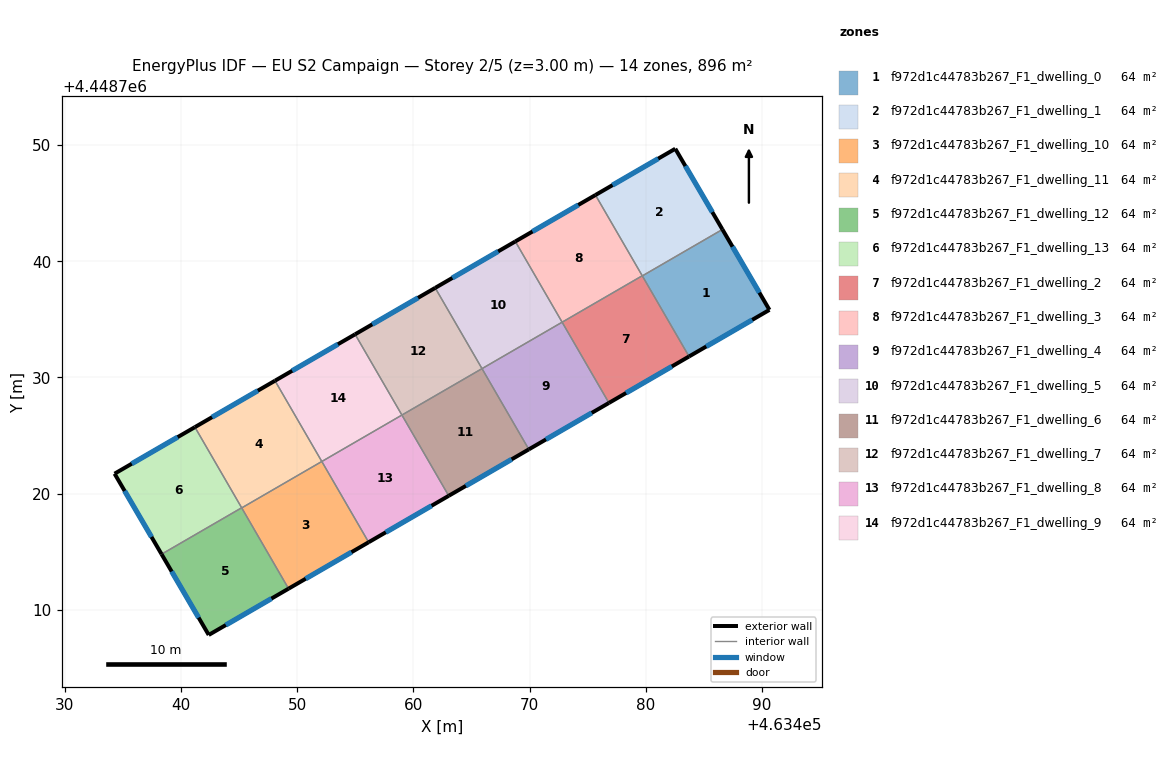
=== STOREY PLAN SPEC (per zone: floor XY polygon, exterior-wall plan segments, windows/doors) ===
zone 1: f972d1c44783b267_F1_dwelling_0  (64.0 m²)
  floor: (463486.59, 4448742.74) (463490.64, 4448735.82) (463483.72, 4448731.81) (463479.70, 4448738.74)
  exterior wall: (463490.64, 4448735.82) – (463486.59, 4448742.74)  [8.0 m]
    window: (463489.77, 4448737.30) – (463487.46, 4448741.26)  [7.9 m²]
  exterior wall: (463483.72, 4448731.81) – (463490.64, 4448735.82)  [8.0 m]
    window: (463485.20, 4448732.67) – (463489.16, 4448734.96)  [7.8 m²]
  interior walls: 2
zone 2: f972d1c44783b267_F1_dwelling_1  (64.0 m²)
  floor: (463482.53, 4448749.69) (463486.59, 4448742.74) (463479.70, 4448738.74) (463475.66, 4448745.70)
  exterior wall: (463486.59, 4448742.74) – (463482.53, 4448749.69)  [8.0 m]
    window: (463485.72, 4448744.23) – (463483.40, 4448748.20)  [7.9 m²]
  exterior wall: (463482.53, 4448749.69) – (463475.66, 4448745.70)  [7.9 m]
    window: (463481.06, 4448748.83) – (463477.13, 4448746.56)  [7.8 m²]
  interior walls: 3
zone 3: f972d1c44783b267_F1_dwelling_10  (64.0 m²)
  floor: (463452.11, 4448722.77) (463456.14, 4448715.82) (463449.25, 4448711.82) (463445.22, 4448718.77)
  exterior wall: (463449.25, 4448711.82) – (463456.14, 4448715.82)  [8.0 m]
    window: (463450.72, 4448712.68) – (463454.66, 4448714.96)  [7.8 m²]
  interior walls: 3
zone 4: f972d1c44783b267_F1_dwelling_11  (64.0 m²)
  floor: (463448.08, 4448729.72) (463452.11, 4448722.77) (463445.22, 4448718.77) (463441.18, 4448725.72)
  exterior wall: (463448.08, 4448729.72) – (463441.18, 4448725.72)  [8.0 m]
    window: (463446.60, 4448728.86) – (463442.66, 4448726.58)  [7.8 m²]
  interior walls: 4
zone 5: f972d1c44783b267_F1_dwelling_12  (64.0 m²)
  floor: (463445.21, 4448718.78) (463449.25, 4448711.82) (463442.37, 4448707.84) (463438.32, 4448714.79)
  exterior wall: (463442.37, 4448707.84) – (463449.25, 4448711.82)  [7.9 m]
    window: (463443.85, 4448708.69) – (463447.77, 4448710.97)  [7.8 m²]
  exterior wall: (463438.32, 4448714.79) – (463442.37, 4448707.84)  [8.0 m]
    window: (463439.18, 4448713.30) – (463441.50, 4448709.32)  [7.9 m²]
  interior walls: 3
zone 6: f972d1c44783b267_F1_dwelling_13  (64.0 m²)
  floor: (463441.18, 4448725.72) (463445.21, 4448718.78) (463438.32, 4448714.79) (463434.27, 4448721.72)
  exterior wall: (463434.27, 4448721.72) – (463438.32, 4448714.79)  [8.0 m]
    window: (463435.14, 4448720.23) – (463437.45, 4448716.27)  [7.9 m²]
  exterior wall: (463441.18, 4448725.72) – (463434.27, 4448721.72)  [8.0 m]
    window: (463439.70, 4448724.87) – (463435.75, 4448722.58)  [7.8 m²]
  interior walls: 2
zone 7: f972d1c44783b267_F1_dwelling_2  (64.0 m²)
  floor: (463479.69, 4448738.75) (463483.72, 4448731.81) (463476.82, 4448727.81) (463472.79, 4448734.76)
  exterior wall: (463476.82, 4448727.81) – (463483.72, 4448731.81)  [8.0 m]
    window: (463478.30, 4448728.66) – (463482.24, 4448730.95)  [7.8 m²]
  interior walls: 4
zone 8: f972d1c44783b267_F1_dwelling_3  (64.0 m²)
  floor: (463475.66, 4448745.70) (463479.69, 4448738.75) (463472.79, 4448734.76) (463468.77, 4448741.71)
  exterior wall: (463475.66, 4448745.70) – (463468.77, 4448741.71)  [8.0 m]
    window: (463474.18, 4448744.85) – (463470.24, 4448742.56)  [7.8 m²]
  interior walls: 3
zone 9: f972d1c44783b267_F1_dwelling_4  (64.0 m²)
  floor: (463472.79, 4448734.76) (463476.82, 4448727.81) (463469.93, 4448723.81) (463465.90, 4448730.76)
  exterior wall: (463469.93, 4448723.81) – (463476.82, 4448727.81)  [8.0 m]
    window: (463471.40, 4448724.67) – (463475.35, 4448726.95)  [7.8 m²]
  interior walls: 3
zone 10: f972d1c44783b267_F1_dwelling_5  (64.0 m²)
  floor: (463468.77, 4448741.71) (463472.79, 4448734.76) (463465.90, 4448730.76) (463461.87, 4448737.71)
  exterior wall: (463468.77, 4448741.71) – (463461.87, 4448737.71)  [8.0 m]
    window: (463467.29, 4448740.85) – (463463.35, 4448738.57)  [7.8 m²]
  interior walls: 3
zone 11: f972d1c44783b267_F1_dwelling_6  (64.0 m²)
  floor: (463465.90, 4448730.76) (463469.93, 4448723.81) (463463.03, 4448719.81) (463459.00, 4448726.76)
  exterior wall: (463463.03, 4448719.81) – (463469.93, 4448723.81)  [8.0 m]
    window: (463464.51, 4448720.67) – (463468.45, 4448722.95)  [7.8 m²]
  interior walls: 3
zone 12: f972d1c44783b267_F1_dwelling_7  (64.0 m²)
  floor: (463461.87, 4448737.71) (463465.90, 4448730.76) (463459.00, 4448726.76) (463454.97, 4448733.71)
  exterior wall: (463461.87, 4448737.71) – (463454.97, 4448733.71)  [8.0 m]
    window: (463460.39, 4448736.86) – (463456.45, 4448734.57)  [7.8 m²]
  interior walls: 3
zone 13: f972d1c44783b267_F1_dwelling_8  (64.0 m²)
  floor: (463459.00, 4448726.76) (463463.03, 4448719.81) (463456.14, 4448715.82) (463452.11, 4448722.77)
  exterior wall: (463456.14, 4448715.82) – (463463.03, 4448719.81)  [8.0 m]
    window: (463457.62, 4448716.67) – (463461.56, 4448718.96)  [7.8 m²]
  interior walls: 3
zone 14: f972d1c44783b267_F1_dwelling_9  (64.0 m²)
  floor: (463454.97, 4448733.71) (463459.00, 4448726.76) (463452.11, 4448722.77) (463448.08, 4448729.72)
  exterior wall: (463454.97, 4448733.71) – (463448.08, 4448729.72)  [8.0 m]
    window: (463453.50, 4448732.86) – (463449.55, 4448730.57)  [7.8 m²]
  interior walls: 3

=== DERIVED (storey summary) ===
Building: EU S2 Campaign
Storey: 2 of 5  (floor level z = 3.00 m)
Storey gross floor area: 896.4 m²
Zones on this storey: 14
  - f972d1c44783b267_F1_dwelling_0: floor 64.0 m²; exterior wall 16.0 m (48.1 m²); 2 window(s) 15.7 m²; WWR 32.7%
  - f972d1c44783b267_F1_dwelling_1: floor 64.0 m²; exterior wall 16.0 m (48.0 m²); 2 window(s) 15.7 m²; WWR 32.7%
  - f972d1c44783b267_F1_dwelling_10: floor 64.0 m²; exterior wall 8.0 m (23.9 m²); 1 window(s) 7.8 m²; WWR 32.7%
  - f972d1c44783b267_F1_dwelling_11: floor 64.0 m²; exterior wall 8.0 m (23.9 m²); 1 window(s) 7.8 m²; WWR 32.7%
  - f972d1c44783b267_F1_dwelling_12: floor 64.0 m²; exterior wall 16.0 m (48.0 m²); 2 window(s) 15.7 m²; WWR 32.7%
  - f972d1c44783b267_F1_dwelling_13: floor 64.0 m²; exterior wall 16.0 m (48.1 m²); 2 window(s) 15.7 m²; WWR 32.7%
  - f972d1c44783b267_F1_dwelling_2: floor 64.0 m²; exterior wall 8.0 m (23.9 m²); 1 window(s) 7.8 m²; WWR 32.7%
  - f972d1c44783b267_F1_dwelling_3: floor 64.0 m²; exterior wall 8.0 m (23.9 m²); 1 window(s) 7.8 m²; WWR 32.7%
  - f972d1c44783b267_F1_dwelling_4: floor 64.0 m²; exterior wall 8.0 m (23.9 m²); 1 window(s) 7.8 m²; WWR 32.7%
  - f972d1c44783b267_F1_dwelling_5: floor 64.0 m²; exterior wall 8.0 m (23.9 m²); 1 window(s) 7.8 m²; WWR 32.7%
  - f972d1c44783b267_F1_dwelling_6: floor 64.0 m²; exterior wall 8.0 m (23.9 m²); 1 window(s) 7.8 m²; WWR 32.7%
  - f972d1c44783b267_F1_dwelling_7: floor 64.0 m²; exterior wall 8.0 m (23.9 m²); 1 window(s) 7.8 m²; WWR 32.7%
  - f972d1c44783b267_F1_dwelling_8: floor 64.0 m²; exterior wall 8.0 m (23.9 m²); 1 window(s) 7.8 m²; WWR 32.7%
  - f972d1c44783b267_F1_dwelling_9: floor 64.0 m²; exterior wall 8.0 m (23.9 m²); 1 window(s) 7.8 m²; WWR 32.7%
Zone adjacency (shared interzone walls):
  - f972d1c44783b267_F1_dwelling_0 ↔ f972d1c44783b267_F1_dwelling_1
  - f972d1c44783b267_F1_dwelling_0 ↔ f972d1c44783b267_F1_dwelling_2
  - f972d1c44783b267_F1_dwelling_1 ↔ f972d1c44783b267_F1_dwelling_2
  - f972d1c44783b267_F1_dwelling_1 ↔ f972d1c44783b267_F1_dwelling_3
  - f972d1c44783b267_F1_dwelling_10 ↔ f972d1c44783b267_F1_dwelling_11
  - f972d1c44783b267_F1_dwelling_10 ↔ f972d1c44783b267_F1_dwelling_12
  - f972d1c44783b267_F1_dwelling_10 ↔ f972d1c44783b267_F1_dwelling_8
  - f972d1c44783b267_F1_dwelling_11 ↔ f972d1c44783b267_F1_dwelling_12
  - f972d1c44783b267_F1_dwelling_11 ↔ f972d1c44783b267_F1_dwelling_13
  - f972d1c44783b267_F1_dwelling_11 ↔ f972d1c44783b267_F1_dwelling_9
  - f972d1c44783b267_F1_dwelling_12 ↔ f972d1c44783b267_F1_dwelling_13
  - f972d1c44783b267_F1_dwelling_2 ↔ f972d1c44783b267_F1_dwelling_3
  - f972d1c44783b267_F1_dwelling_2 ↔ f972d1c44783b267_F1_dwelling_4
  - f972d1c44783b267_F1_dwelling_3 ↔ f972d1c44783b267_F1_dwelling_5
  - f972d1c44783b267_F1_dwelling_4 ↔ f972d1c44783b267_F1_dwelling_5
  - f972d1c44783b267_F1_dwelling_4 ↔ f972d1c44783b267_F1_dwelling_6
  - f972d1c44783b267_F1_dwelling_5 ↔ f972d1c44783b267_F1_dwelling_7
  - f972d1c44783b267_F1_dwelling_6 ↔ f972d1c44783b267_F1_dwelling_7
  - f972d1c44783b267_F1_dwelling_6 ↔ f972d1c44783b267_F1_dwelling_8
  - f972d1c44783b267_F1_dwelling_7 ↔ f972d1c44783b267_F1_dwelling_9
  - f972d1c44783b267_F1_dwelling_8 ↔ f972d1c44783b267_F1_dwelling_9